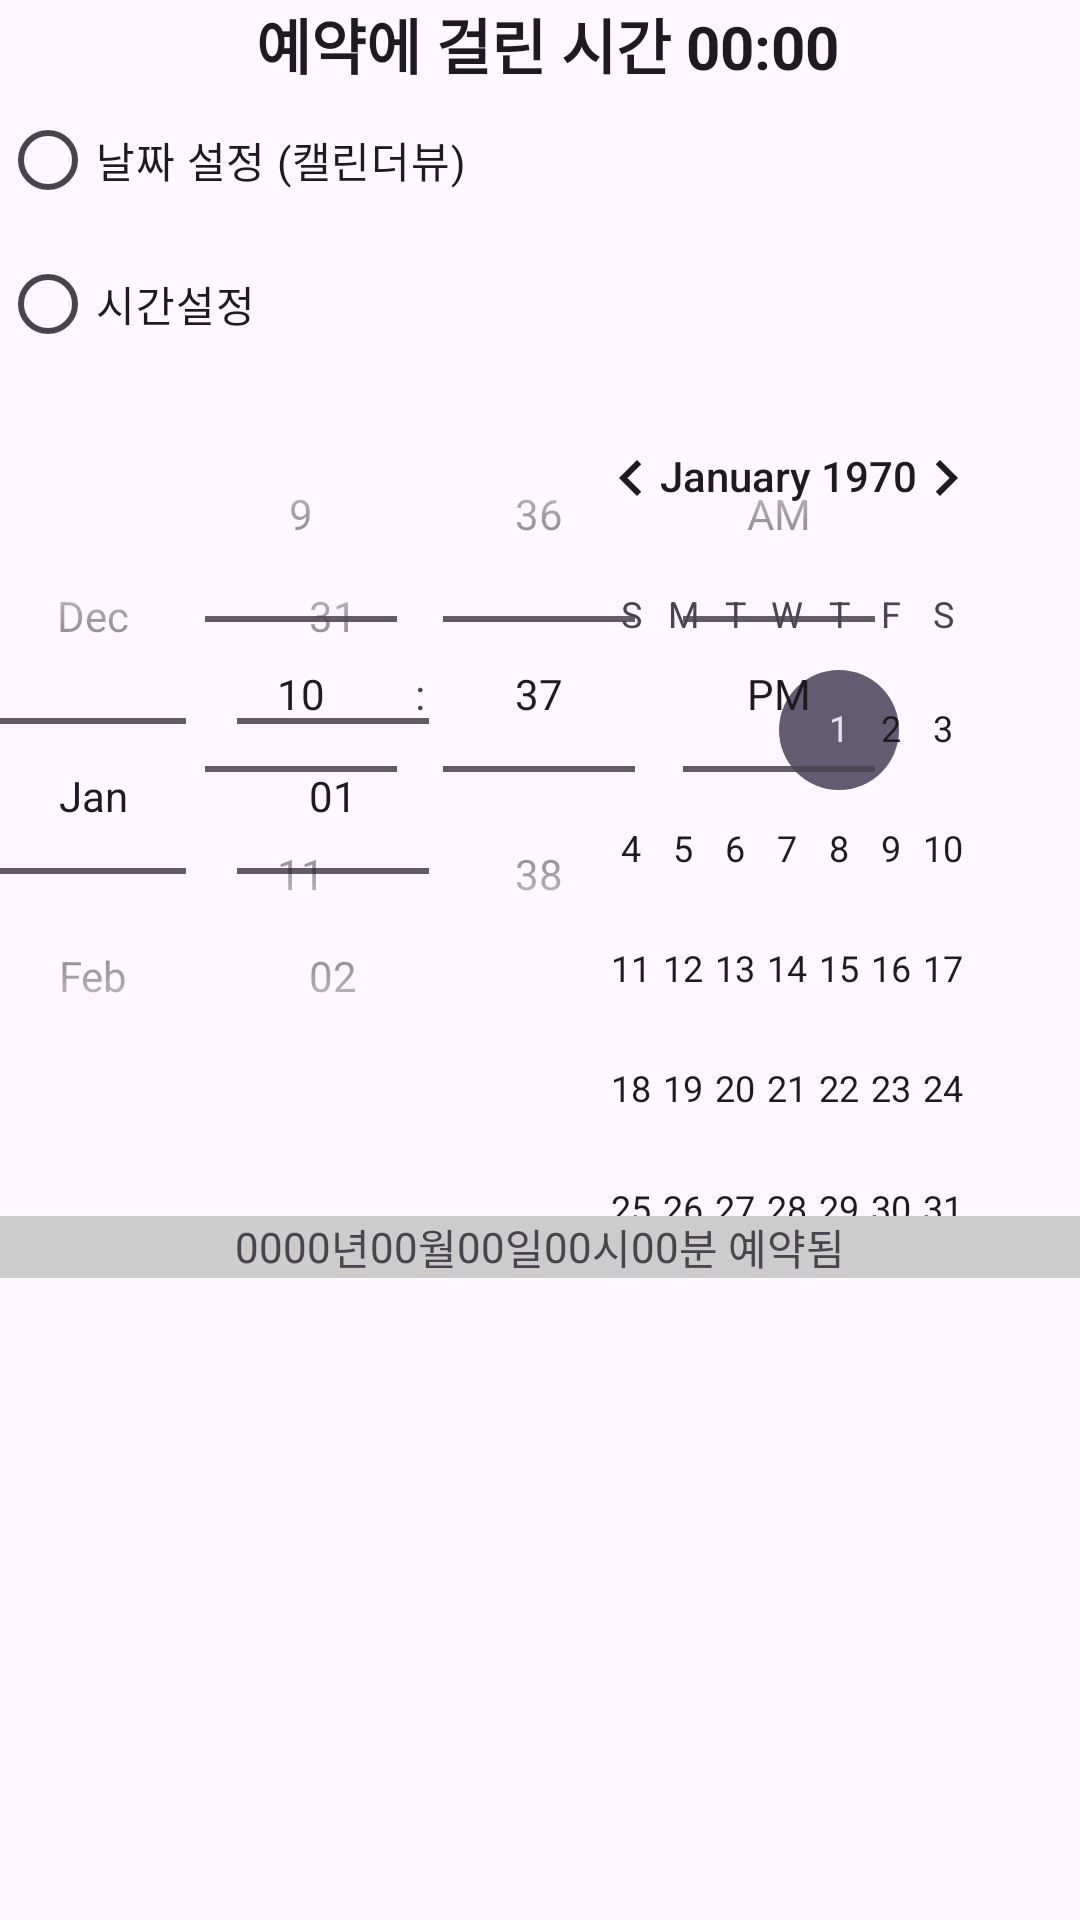

Layout XML and referenced resources for this Android screen:
<!-- AndroidManifest.xml: application theme Theme.Example6_1 -->
<!-- res/layout/activity_main.xml -->
<?xml version="1.0" encoding="utf-8"?>
<LinearLayout xmlns:android="http://schemas.android.com/apk/res/android"
    xmlns:app="http://schemas.android.com/apk/res-auto"
    xmlns:tools="http://schemas.android.com/tools"
    android:layout_width="match_parent"
    android:layout_height="match_parent"
    android:orientation="vertical"
    tools:context=".MainActivity">

    <LinearLayout
        android:layout_width="match_parent"
        android:layout_height="wrap_content"
        android:orientation="vertical">

        <Chronometer
            android:id="@+id/chronometer1"
            android:layout_width="match_parent"
            android:layout_height="wrap_content"
            android:format=" 예약에 걸린 시간 %s"
            android:gravity="center"
            android:textSize="20sp"
            android:textStyle="bold" />

    </LinearLayout>

    <RadioGroup
        android:layout_width="match_parent"
        android:layout_height="wrap_content">

        <RadioButton
            android:id="@+id/rdoCal"
            android:layout_width="match_parent"
            android:layout_height="wrap_content"
            android:text="날짜 설정 (캘린더뷰)" />

        <RadioButton
            android:id="@+id/rdoTime"
            android:layout_width="match_parent"
            android:layout_height="wrap_content"
            android:text="시간설정" />
    </RadioGroup>

    <LinearLayout
        android:layout_width="match_parent"
        android:layout_height="wrap_content"
        android:orientation="vertical">

        <FrameLayout
            android:layout_width="match_parent"
            android:layout_height="wrap_content"
            android:layout_gravity="center">

            <DatePicker
                android:id="@+id/DatePicker1"
                android:layout_width="match_parent"
                android:layout_height="match_parent"
                android:datePickerMode="spinner" />

            <TimePicker
                android:id="@+id/TimePicker1"
                android:layout_width="match_parent"
                android:layout_height="match_parent"
                android:timePickerMode="spinner" />
        </FrameLayout>
    </LinearLayout>

    <LinearLayout
        android:layout_width="match_parent"
        android:layout_height="wrap_content"
        android:background="#CCCCCC"
        android:gravity="center"
        android:orientation="horizontal">

        <TextView
            android:id="@+id/tvYear"
            android:layout_width="wrap_content"
            android:layout_height="wrap_content"
            android:text="0000" />

        <TextView

            android:layout_width="wrap_content"
            android:layout_height="wrap_content"
            android:text="년" />

        <TextView
            android:id="@+id/tvMonth"
            android:layout_width="wrap_content"
            android:layout_height="wrap_content"
            android:text="00" />

        <TextView

            android:layout_width="wrap_content"
            android:layout_height="wrap_content"
            android:text="월" />

        <TextView
            android:id="@+id/tvDay"
            android:layout_width="wrap_content"
            android:layout_height="wrap_content"
            android:text="00" />

        <TextView

            android:layout_width="wrap_content"
            android:layout_height="wrap_content"
            android:text="일" />

        <TextView
            android:id="@+id/tvHour"
            android:layout_width="wrap_content"
            android:layout_height="wrap_content"
            android:text="00" />

        <TextView

            android:layout_width="wrap_content"
            android:layout_height="wrap_content"
            android:text="시" />

        <TextView
            android:id="@+id/tvMinute"
            android:layout_width="wrap_content"
            android:layout_height="wrap_content"
            android:text="00" />

        <TextView

            android:layout_width="wrap_content"
            android:layout_height="wrap_content"
            android:text="분 예약됨" />
    </LinearLayout>

</LinearLayout>
<!-- resources referenced by this layout -->
<resources>
  <style name="Theme.Example6_1" parent="Base.Theme.Example6_1" />
  <style name="Base.Theme.Example6_1" parent="Theme.Material3.DayNight.NoActionBar">
          
          
      </style>
</resources>
